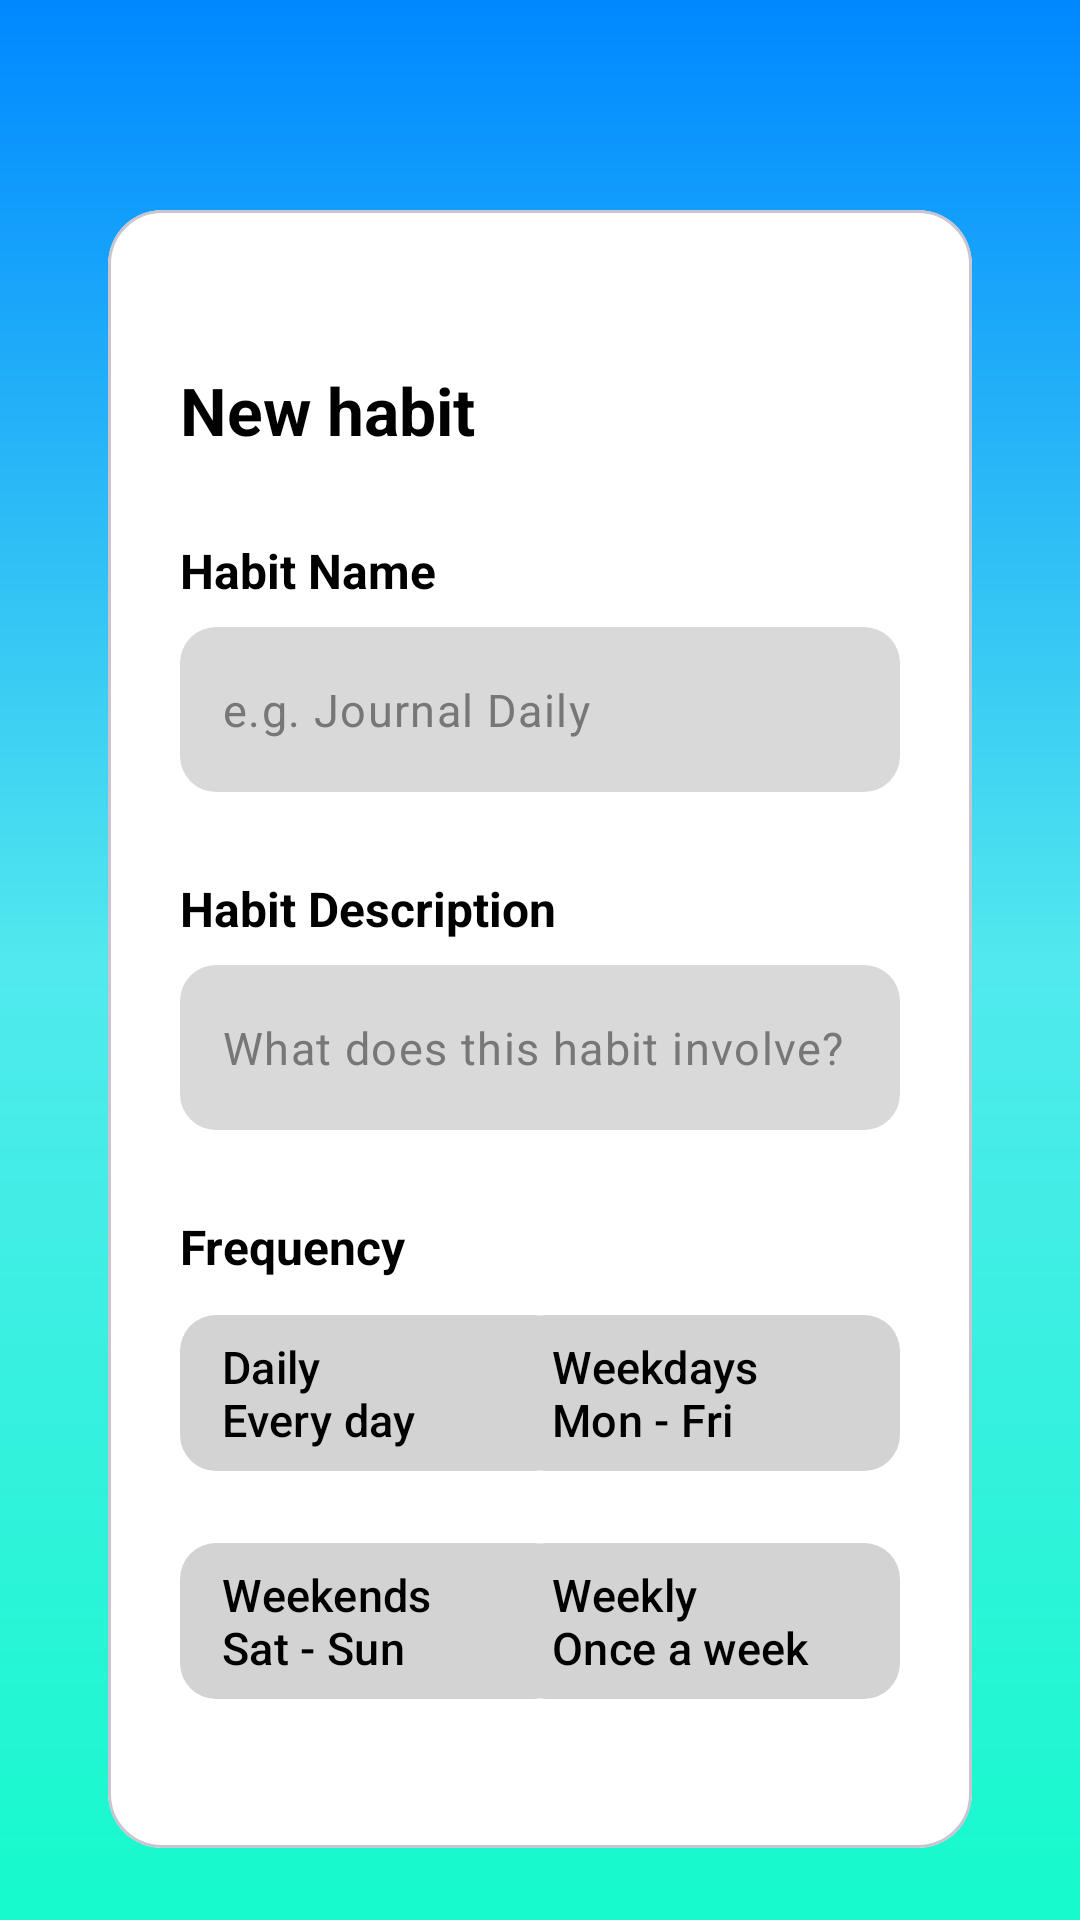

Here is an Android app screen rendered from its layout file. Give the layout XML and the strings, colors and styles it references.
<!-- AndroidManifest.xml: application theme Theme.Avanza -->
<!-- res/layout/activity_avanza_newhabit.xml -->
<?xml version="1.0" encoding="utf-8"?>
<androidx.constraintlayout.widget.ConstraintLayout
    xmlns:android="http://schemas.android.com/apk/res/android"
    xmlns:app="http://schemas.android.com/apk/res-auto"
    xmlns:tools="http://schemas.android.com/tools"
    android:id="@+id/main"
    android:layout_width="match_parent"
    android:layout_height="match_parent"
    android:background="@drawable/dashboard_background">

    
    <com.google.android.material.card.MaterialCardView
        android:id="@+id/newHabitCard"
        android:layout_width="0dp"
        android:layout_height="0dp"
        android:layout_marginStart="36dp"
        android:layout_marginTop="70dp"
        android:layout_marginEnd="36dp"
        android:layout_marginBottom="24dp"
        app:cardBackgroundColor="@color/white"
        app:cardCornerRadius="18dp"
        app:cardElevation="0dp"
        app:layout_constraintTop_toTopOf="parent"
        app:layout_constraintBottom_toBottomOf="parent"
        app:layout_constraintStart_toStartOf="parent"
        app:layout_constraintEnd_toEndOf="parent">

        <androidx.constraintlayout.widget.ConstraintLayout
            android:layout_width="match_parent"
            android:layout_height="match_parent"
            android:padding="24dp">

            
            <View
                android:id="@+id/drag_handle"
                android:layout_width="40dp"
                android:layout_height="4dp"
                android:layout_marginTop="0dp"
                android:background="@drawable/drag_handle_shape"
                app:layout_constraintTop_toTopOf="parent"
                app:layout_constraintStart_toStartOf="parent"
                app:layout_constraintEnd_toEndOf="parent" />

            
            <TextView
                android:id="@+id/newHabitTitle"
                android:layout_width="wrap_content"
                android:layout_height="wrap_content"
                android:layout_marginTop="24dp"
                android:text="@string/new_habit"
                android:textColor="@color/black"
                android:textSize="22sp"
                android:textStyle="bold"
                app:layout_constraintTop_toBottomOf="@id/drag_handle"
                app:layout_constraintStart_toStartOf="parent" />

            <TextView
                android:id="@+id/habitNameLabel"
                android:layout_width="wrap_content"
                android:layout_height="wrap_content"
                android:layout_marginTop="28dp"
                android:text="@string/habit_name"
                android:textColor="@color/black"
                android:textSize="16sp"
                android:textStyle="bold"
                app:layout_constraintTop_toBottomOf="@id/newHabitTitle"
                app:layout_constraintStart_toStartOf="parent"/>

            
            <com.google.android.material.textfield.TextInputLayout
                android:id="@+id/habitNameInputLayout"
                android:layout_width="0dp"
                android:layout_height="wrap_content"
                android:layout_marginTop="8dp"
                app:boxBackgroundColor="#D9D9D9"
                app:boxBackgroundMode="filled"
                app:boxCornerRadiusTopStart="12dp"
                app:boxCornerRadiusTopEnd="12dp"
                app:boxCornerRadiusBottomStart="12dp"
                app:boxCornerRadiusBottomEnd="12dp"
                app:hintEnabled="false"
                app:boxStrokeWidth="0dp"
                app:boxStrokeWidthFocused="0dp"
                app:layout_constraintTop_toBottomOf="@id/habitNameLabel"
                app:layout_constraintStart_toStartOf="parent"
                app:layout_constraintEnd_toEndOf="parent">

                <com.google.android.material.textfield.TextInputEditText
                    android:id="@+id/habitNameInput"
                    android:layout_width="match_parent"
                    android:layout_height="55dp"
                    android:hint="@string/e_g_journal_daily"
                    android:inputType="textCapSentences"
                    android:maxLines="1"
                    android:paddingStart="14dp"
                    android:paddingEnd="14dp"
                    android:textColor="@color/black"
                    android:textColorHint="#777777"
                    android:textSize="15sp" />

            </com.google.android.material.textfield.TextInputLayout>

            <TextView
                android:id="@+id/habitDescriptionLabel"
                android:layout_width="wrap_content"
                android:layout_height="wrap_content"
                android:layout_marginTop="28dp"
                android:text="@string/habit_description"
                android:textColor="@color/black"
                android:textSize="16sp"
                android:textStyle="bold"
                app:layout_constraintTop_toBottomOf="@id/habitNameInputLayout"
                app:layout_constraintStart_toStartOf="parent"/>

            
            <com.google.android.material.textfield.TextInputLayout
                android:id="@+id/habitDescriptionInputLayout"
                android:layout_width="0dp"
                android:layout_height="wrap_content"
                android:layout_marginTop="8dp"
                app:boxBackgroundColor="#D9D9D9"
                app:boxBackgroundMode="filled"
                app:boxCornerRadiusTopStart="12dp"
                app:boxCornerRadiusTopEnd="12dp"
                app:boxCornerRadiusBottomStart="12dp"
                app:boxCornerRadiusBottomEnd="12dp"
                app:hintEnabled="false"
                app:boxStrokeWidth="0dp"
                app:boxStrokeWidthFocused="0dp"
                app:layout_constraintTop_toBottomOf="@id/habitDescriptionLabel"
                app:layout_constraintStart_toStartOf="parent"
                app:layout_constraintEnd_toEndOf="parent">

                <com.google.android.material.textfield.TextInputEditText
                    android:id="@+id/habitDescriptionInput"
                    android:layout_width="match_parent"
                    android:layout_height="55dp"
                    android:hint="@string/what_does_this_habit_involve"
                    android:inputType="textCapSentences"
                    android:maxLines="1"
                    android:paddingStart="14dp"
                    android:paddingEnd="14dp"
                    android:textColor="@color/black"
                    android:textColorHint="#777777"
                    android:textSize="15sp" />

            </com.google.android.material.textfield.TextInputLayout>

            
            <TextView
                android:id="@+id/frequencyLabel"
                android:layout_width="wrap_content"
                android:layout_height="wrap_content"
                android:layout_marginTop="28dp"
                android:text="@string/frequency"
                android:textColor="@color/black"
                android:textSize="16sp"
                android:textStyle="bold"
                app:layout_constraintTop_toBottomOf="@id/habitDescriptionInputLayout"
                app:layout_constraintStart_toStartOf="parent" />

            
            <com.google.android.material.button.MaterialButton
                android:id="@+id/dailyCard"
                android:layout_width="130dp"
                android:layout_height="60dp"
                android:layout_marginTop="8dp"
                android:text="Daily&#10;Every day"
                android:textAllCaps="false"
                android:textColor="@color/black"
                android:textSize="15sp"
                android:gravity="start|center_vertical"
                android:paddingStart="14dp"
                app:backgroundTint="@color/avanza_light_grey"
                app:cornerRadius="12dp"
                app:strokeWidth="0dp"
                app:layout_constraintTop_toBottomOf="@id/frequencyLabel"
                app:layout_constraintStart_toStartOf="parent" />


            
            <com.google.android.material.button.MaterialButton
                android:id="@+id/weekDaysCard"
                android:layout_width="130dp"
                android:layout_height="60dp"
                android:layout_marginTop="8dp"
                android:text="Weekdays&#10;Mon - Fri"
                android:textAllCaps="false"
                android:textColor="@color/black"
                android:textSize="15sp"
                android:gravity="start|center_vertical"
                android:paddingStart="14dp"
                app:backgroundTint="@color/avanza_light_grey"
                app:cornerRadius="12dp"
                app:strokeWidth="0dp"
                app:layout_constraintTop_toBottomOf="@id/frequencyLabel"
                app:layout_constraintEnd_toEndOf="parent" />


            
            <com.google.android.material.button.MaterialButton
                android:id="@+id/weekendsCard"
                android:layout_width="130dp"
                android:layout_height="60dp"
                android:layout_marginTop="16dp"
                android:text="Weekends&#10;Sat - Sun"
                android:textAllCaps="false"
                android:textColor="@color/black"
                android:textSize="15sp"
                android:gravity="start|center_vertical"
                android:paddingStart="14dp"
                app:backgroundTint="@color/avanza_light_grey"
                app:cornerRadius="12dp"
                app:strokeWidth="0dp"
                app:layout_constraintTop_toBottomOf="@id/dailyCard"
                app:layout_constraintStart_toStartOf="parent" />


            
            <com.google.android.material.button.MaterialButton
                android:id="@+id/weeklyCard"
                android:layout_width="130dp"
                android:layout_height="60dp"
                android:layout_marginTop="16dp"
                android:text="Weekly&#10;Once a week"
                android:textAllCaps="false"
                android:textColor="@color/black"
                android:textSize="15sp"
                android:gravity="start|center_vertical"
                android:paddingStart="14dp"
                app:backgroundTint="@color/avanza_light_grey"
                app:cornerRadius="12dp"
                app:strokeWidth="0dp"
                app:layout_constraintTop_toBottomOf="@id/weekDaysCard"
                app:layout_constraintEnd_toEndOf="parent" />


            
            <com.google.android.material.button.MaterialButton
                android:id="@+id/btnAddHabit"
                android:layout_width="170dp"
                android:layout_height="52dp"
                android:layout_marginStart="44dp"
                android:layout_marginEnd="44dp"
                android:layout_marginTop="56dp"

                android:text="@string/add_habit"
                android:textColor="@color/black"
                android:textSize="16sp"
                android:textStyle="bold"
                android:textAllCaps="false"

                app:backgroundTint="@color/avanza_blue"
                app:cornerRadius="16dp"
                app:strokeWidth="0dp"
                app:layout_constraintTop_toBottomOf="@id/weeklyCard"
                app:layout_constraintStart_toStartOf="parent"
                app:layout_constraintEnd_toEndOf="parent" />


            </androidx.constraintlayout.widget.ConstraintLayout>

        </com.google.android.material.card.MaterialCardView>

    </androidx.constraintlayout.widget.ConstraintLayout>
<!-- resources referenced by this layout -->
<resources>
  <color name="avanza_blue">#68D1F8</color>
  <color name="avanza_light_grey">#D3D3D3</color>
  <color name="black">#FF000000</color>
  <color name="white">#FFFFFFFF</color>
  <!-- drawable dashboard_background (drawable) -->
  <?xml version="1.0" encoding="utf-8"?>
  <shape xmlns:android="http://schemas.android.com/apk/res/android"
      android:shape="rectangle">
      
      <gradient
          android:type="linear"
          android:startColor="#0088FF"
          android:centerColor="#51E9EE"
          android:endColor="#16FACC"
          android:angle="270"/>
  
  </shape>
  <string name="add_habit">Add habit</string>
  <string name="e_g_journal_daily">e.g. Journal Daily</string>
  <string name="frequency">Frequency</string>
  <string name="habit_description">Habit Description</string>
  <string name="habit_name">Habit Name</string>
  <string name="new_habit">New habit</string>
  <string name="what_does_this_habit_involve">What does this habit involve?</string>
  <style name="Theme.Avanza" parent="Base.Theme.Avanza" />
  <style name="Base.Theme.Avanza" parent="Theme.Material3.DayNight.NoActionBar">
          
          
      </style>
</resources>
